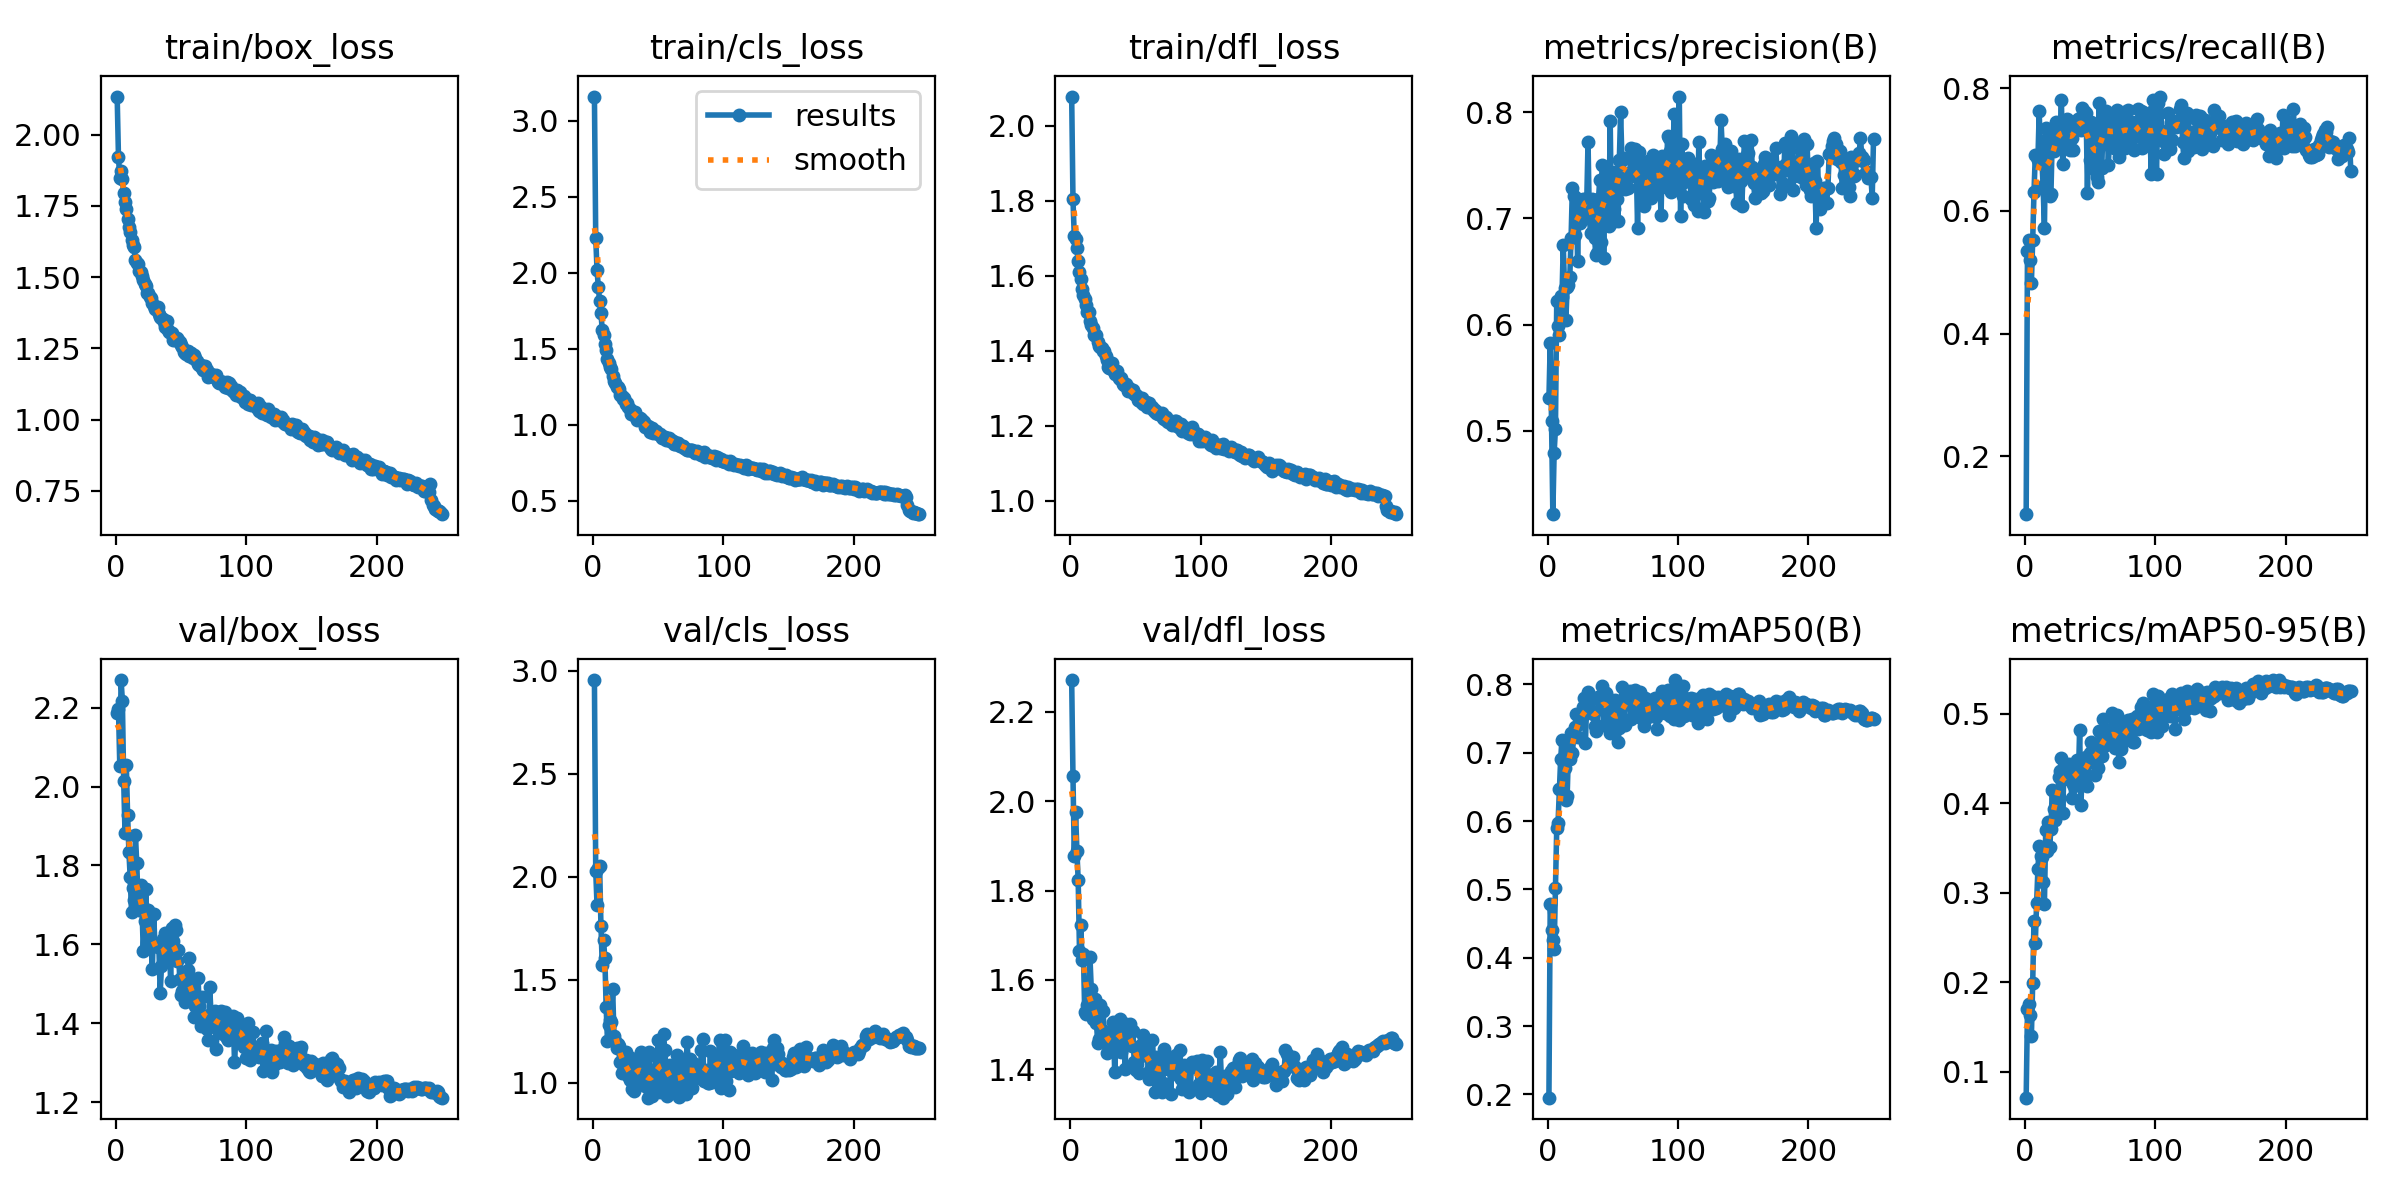

Data behind this chart, as committed beside it:
epoch, time, train/box_loss, train/cls_loss, train/dfl_loss, metrics/precision(B), metrics/recall(B), metrics/mAP50(B), metrics/mAP50-95(B), val/box_loss, val/cls_loss, val/dfl_loss, lr/pg0, lr/pg1, lr/pg2
1, 43.12, 2.134, 3.16, 2.078, 0.5306, 0.1056, 0.1953, 0.07125, 2.188, 2.955, 2.271, 0.003292, 0.003292, 0.003292
2, 79.16, 1.921, 2.231, 1.804, 0.5827, 0.5353, 0.479, 0.1698, 2.197, 2.029, 2.055, 0.006599, 0.006599, 0.006599
3, 114, 1.848, 2.016, 1.705, 0.5092, 0.552, 0.4412, 0.1765, 2.053, 1.863, 1.876, 0.00988, 0.00988, 0.00988
4, 149.7, 1.871, 1.905, 1.698, 0.4218, 0.5196, 0.4257, 0.1641, 2.27, 2.044, 1.975, 0.009881, 0.009881, 0.009881
5, 184.5, 1.843, 1.811, 1.675, 0.4796, 0.4825, 0.4128, 0.1398, 2.218, 2.051, 1.89, 0.009842, 0.009842, 0.009842
6, 219.8, 1.794, 1.733, 1.64, 0.5018, 0.5521, 0.5016, 0.1994, 2.015, 1.763, 1.823, 0.009802, 0.009802, 0.009802
7, 254.4, 1.764, 1.624, 1.61, 0.6226, 0.6309, 0.5902, 0.2688, 1.883, 1.574, 1.665, 0.009762, 0.009762, 0.009762
8, 289.8, 1.738, 1.591, 1.592, 0.5986, 0.6916, 0.5979, 0.2437, 2.054, 1.692, 1.723, 0.009723, 0.009723, 0.009723
9, 325, 1.706, 1.53, 1.565, 0.59, 0.6876, 0.6463, 0.2889, 1.929, 1.604, 1.644, 0.009683, 0.009683, 0.009683
10, 359.8, 1.677, 1.492, 1.55, 0.6269, 0.6827, 0.6905, 0.3264, 1.834, 1.366, 1.658, 0.009644, 0.009644, 0.009644
11, 395.1, 1.659, 1.431, 1.539, 0.6259, 0.7622, 0.7192, 0.3527, 1.77, 1.205, 1.528, 0.009604, 0.009604, 0.009604
12, 430, 1.63, 1.409, 1.521, 0.6746, 0.6821, 0.6881, 0.3417, 1.682, 1.279, 1.523, 0.009564, 0.009564, 0.009564
13, 464.9, 1.612, 1.376, 1.503, 0.6341, 0.6869, 0.6774, 0.34, 1.742, 1.306, 1.545, 0.009525, 0.009525, 0.009525
14, 500, 1.606, 1.368, 1.504, 0.6043, 0.6401, 0.6304, 0.3118, 1.714, 1.295, 1.526, 0.009485, 0.009485, 0.009485
15, 535, 1.56, 1.321, 1.48, 0.6358, 0.5714, 0.6373, 0.288, 1.878, 1.454, 1.652, 0.009446, 0.009446, 0.009446
16, 570.5, 1.551, 1.29, 1.469, 0.6373, 0.7353, 0.704, 0.3704, 1.807, 1.228, 1.579, 0.009406, 0.009406, 0.009406
17, 605.7, 1.548, 1.275, 1.461, 0.6445, 0.6972, 0.6912, 0.347, 1.712, 1.204, 1.511, 0.009366, 0.009366, 0.009366
18, 641, 1.523, 1.247, 1.442, 0.6818, 0.7203, 0.7282, 0.3798, 1.688, 1.169, 1.524, 0.009327, 0.009327, 0.009327
19, 676, 1.519, 1.25, 1.443, 0.7289, 0.6236, 0.6996, 0.3518, 1.75, 1.187, 1.558, 0.009287, 0.009287, 0.009287
20, 711.5, 1.503, 1.237, 1.441, 0.7208, 0.6273, 0.7233, 0.3716, 1.701, 1.179, 1.504, 0.009248, 0.009248, 0.009248
21, 746.6, 1.49, 1.196, 1.425, 0.6842, 0.7196, 0.7372, 0.4153, 1.583, 1.101, 1.459, 0.009208, 0.009208, 0.009208
22, 782.2, 1.474, 1.185, 1.412, 0.7195, 0.6978, 0.757, 0.3938, 1.658, 1.048, 1.468, 0.009168, 0.009168, 0.009168
23, 817.8, 1.469, 1.171, 1.41, 0.6595, 0.7121, 0.7235, 0.3812, 1.741, 1.135, 1.543, 0.009129, 0.009129, 0.009129
24, 853, 1.445, 1.178, 1.407, 0.7154, 0.7452, 0.7423, 0.4058, 1.631, 1.073, 1.48, 0.009089, 0.009089, 0.009089
25, 888.4, 1.444, 1.135, 1.399, 0.6953, 0.7293, 0.7546, 0.4056, 1.687, 1.152, 1.531, 0.00905, 0.00905, 0.00905
26, 924.7, 1.431, 1.144, 1.399, 0.7049, 0.709, 0.7526, 0.429, 1.607, 1.063, 1.487, 0.00901, 0.00901, 0.00901
27, 959.6, 1.427, 1.117, 1.386, 0.7181, 0.7101, 0.7664, 0.4365, 1.602, 1.036, 1.472, 0.00897, 0.00897, 0.00897
28, 995.3, 1.409, 1.105, 1.376, 0.7081, 0.7816, 0.78, 0.4507, 1.537, 1.013, 1.436, 0.008931, 0.008931, 0.008931
29, 1031, 1.399, 1.072, 1.358, 0.7181, 0.676, 0.7144, 0.3893, 1.676, 1.123, 1.459, 0.008891, 0.008891, 0.008891
30, 1067, 1.387, 1.079, 1.353, 0.7153, 0.7471, 0.776, 0.4379, 1.597, 0.9688, 1.467, 0.008852, 0.008852, 0.008852
31, 1103, 1.392, 1.066, 1.356, 0.7722, 0.7297, 0.7883, 0.4333, 1.598, 0.9602, 1.464, 0.008812, 0.008812, 0.008812
32, 1139, 1.395, 1.082, 1.367, 0.7005, 0.7503, 0.7749, 0.4377, 1.592, 1.003, 1.447, 0.008772, 0.008772, 0.008772
33, 1174, 1.372, 1.051, 1.348, 0.6863, 0.7247, 0.7604, 0.427, 1.593, 1.102, 1.505, 0.008733, 0.008733, 0.008733
34, 1209, 1.362, 1.029, 1.339, 0.7184, 0.7071, 0.7608, 0.4444, 1.477, 1.091, 1.394, 0.008693, 0.008693, 0.008693
35, 1244, 1.357, 1.046, 1.342, 0.7066, 0.6996, 0.7564, 0.4325, 1.546, 1.071, 1.457, 0.008654, 0.008654, 0.008654
36, 1280, 1.354, 1.045, 1.345, 0.6811, 0.7186, 0.7394, 0.4058, 1.613, 1.028, 1.478, 0.008614, 0.008614, 0.008614
37, 1315, 1.342, 1.038, 1.328, 0.6657, 0.699, 0.7322, 0.4212, 1.614, 1.15, 1.499, 0.008574, 0.008574, 0.008574
38, 1351, 1.327, 1.024, 1.326, 0.6675, 0.743, 0.7367, 0.4195, 1.629, 1.103, 1.513, 0.008535, 0.008535, 0.008535
39, 1386, 1.348, 1.02, 1.328, 0.7183, 0.7383, 0.781, 0.4362, 1.561, 0.9958, 1.439, 0.008495, 0.008495, 0.008495
40, 1421, 1.316, 0.9826, 1.313, 0.7365, 0.7387, 0.7821, 0.4487, 1.621, 0.983, 1.497, 0.008456, 0.008456, 0.008456
41, 1457, 1.307, 0.9814, 1.309, 0.6774, 0.7495, 0.7637, 0.4257, 1.601, 1.072, 1.494, 0.008416, 0.008416, 0.008416
42, 1492, 1.306, 0.9914, 1.309, 0.7506, 0.7509, 0.7981, 0.4819, 1.508, 0.9284, 1.402, 0.008376, 0.008376, 0.008376
43, 1527, 1.305, 0.987, 1.311, 0.6625, 0.7315, 0.7408, 0.398, 1.64, 1.152, 1.501, 0.008337, 0.008337, 0.008337
44, 1565, 1.28, 0.9519, 1.293, 0.7399, 0.7678, 0.788, 0.4392, 1.609, 0.9564, 1.489, 0.008297, 0.008297, 0.008297
45, 1600, 1.281, 0.9792, 1.3, 0.7325, 0.7634, 0.7878, 0.4317, 1.648, 0.9381, 1.492, 0.008258, 0.008258, 0.008258
46, 1635, 1.284, 0.9456, 1.292, 0.7252, 0.7416, 0.7656, 0.4284, 1.638, 1.055, 1.501, 0.008218, 0.008218, 0.008218
47, 1672, 1.286, 0.9605, 1.293, 0.6929, 0.759, 0.779, 0.4519, 1.557, 0.9866, 1.451, 0.008178, 0.008178, 0.008178
48, 1707, 1.278, 0.9555, 1.295, 0.7919, 0.6285, 0.729, 0.4198, 1.586, 1.133, 1.486, 0.008139, 0.008139, 0.008139
49, 1743, 1.274, 0.9455, 1.284, 0.696, 0.7452, 0.7573, 0.4486, 1.512, 1.055, 1.417, 0.008099, 0.008099, 0.008099
50, 1778, 1.262, 0.94, 1.283, 0.7124, 0.6825, 0.7339, 0.4564, 1.473, 1.209, 1.399, 0.00806, 0.00806, 0.00806
51, 1813, 1.254, 0.9378, 1.281, 0.7088, 0.7444, 0.7752, 0.4687, 1.482, 0.9559, 1.412, 0.00802, 0.00802, 0.00802
52, 1848, 1.239, 0.9276, 1.27, 0.7436, 0.7341, 0.7775, 0.4621, 1.529, 0.9653, 1.434, 0.00798, 0.00798, 0.00798
53, 1884, 1.236, 0.9124, 1.268, 0.7182, 0.6984, 0.7518, 0.4547, 1.454, 1.152, 1.392, 0.007941, 0.007941, 0.007941
54, 1919, 1.232, 0.9173, 1.263, 0.6973, 0.6667, 0.7163, 0.4319, 1.515, 1.236, 1.43, 0.007901, 0.007901, 0.007901
55, 1955, 1.242, 0.9213, 1.275, 0.7545, 0.6558, 0.7366, 0.4415, 1.536, 1.161, 1.457, 0.007862, 0.007862, 0.007862
56, 1990, 1.222, 0.8995, 1.259, 0.8, 0.6473, 0.753, 0.4397, 1.565, 1.068, 1.477, 0.007822, 0.007822, 0.007822
57, 2027, 1.233, 0.907, 1.262, 0.755, 0.7757, 0.7961, 0.4809, 1.483, 0.9372, 1.439, 0.007782, 0.007782, 0.007782
58, 2062, 1.233, 0.9105, 1.264, 0.7566, 0.7059, 0.7701, 0.4654, 1.496, 0.993, 1.454, 0.007743, 0.007743, 0.007743
59, 2098, 1.218, 0.8933, 1.251, 0.7279, 0.6697, 0.7402, 0.4534, 1.475, 1.089, 1.436, 0.007703, 0.007703, 0.007703
60, 2135, 1.226, 0.8985, 1.26, 0.7416, 0.749, 0.7867, 0.4938, 1.416, 1.033, 1.379, 0.007664, 0.007664, 0.007664
... 190 more rows
